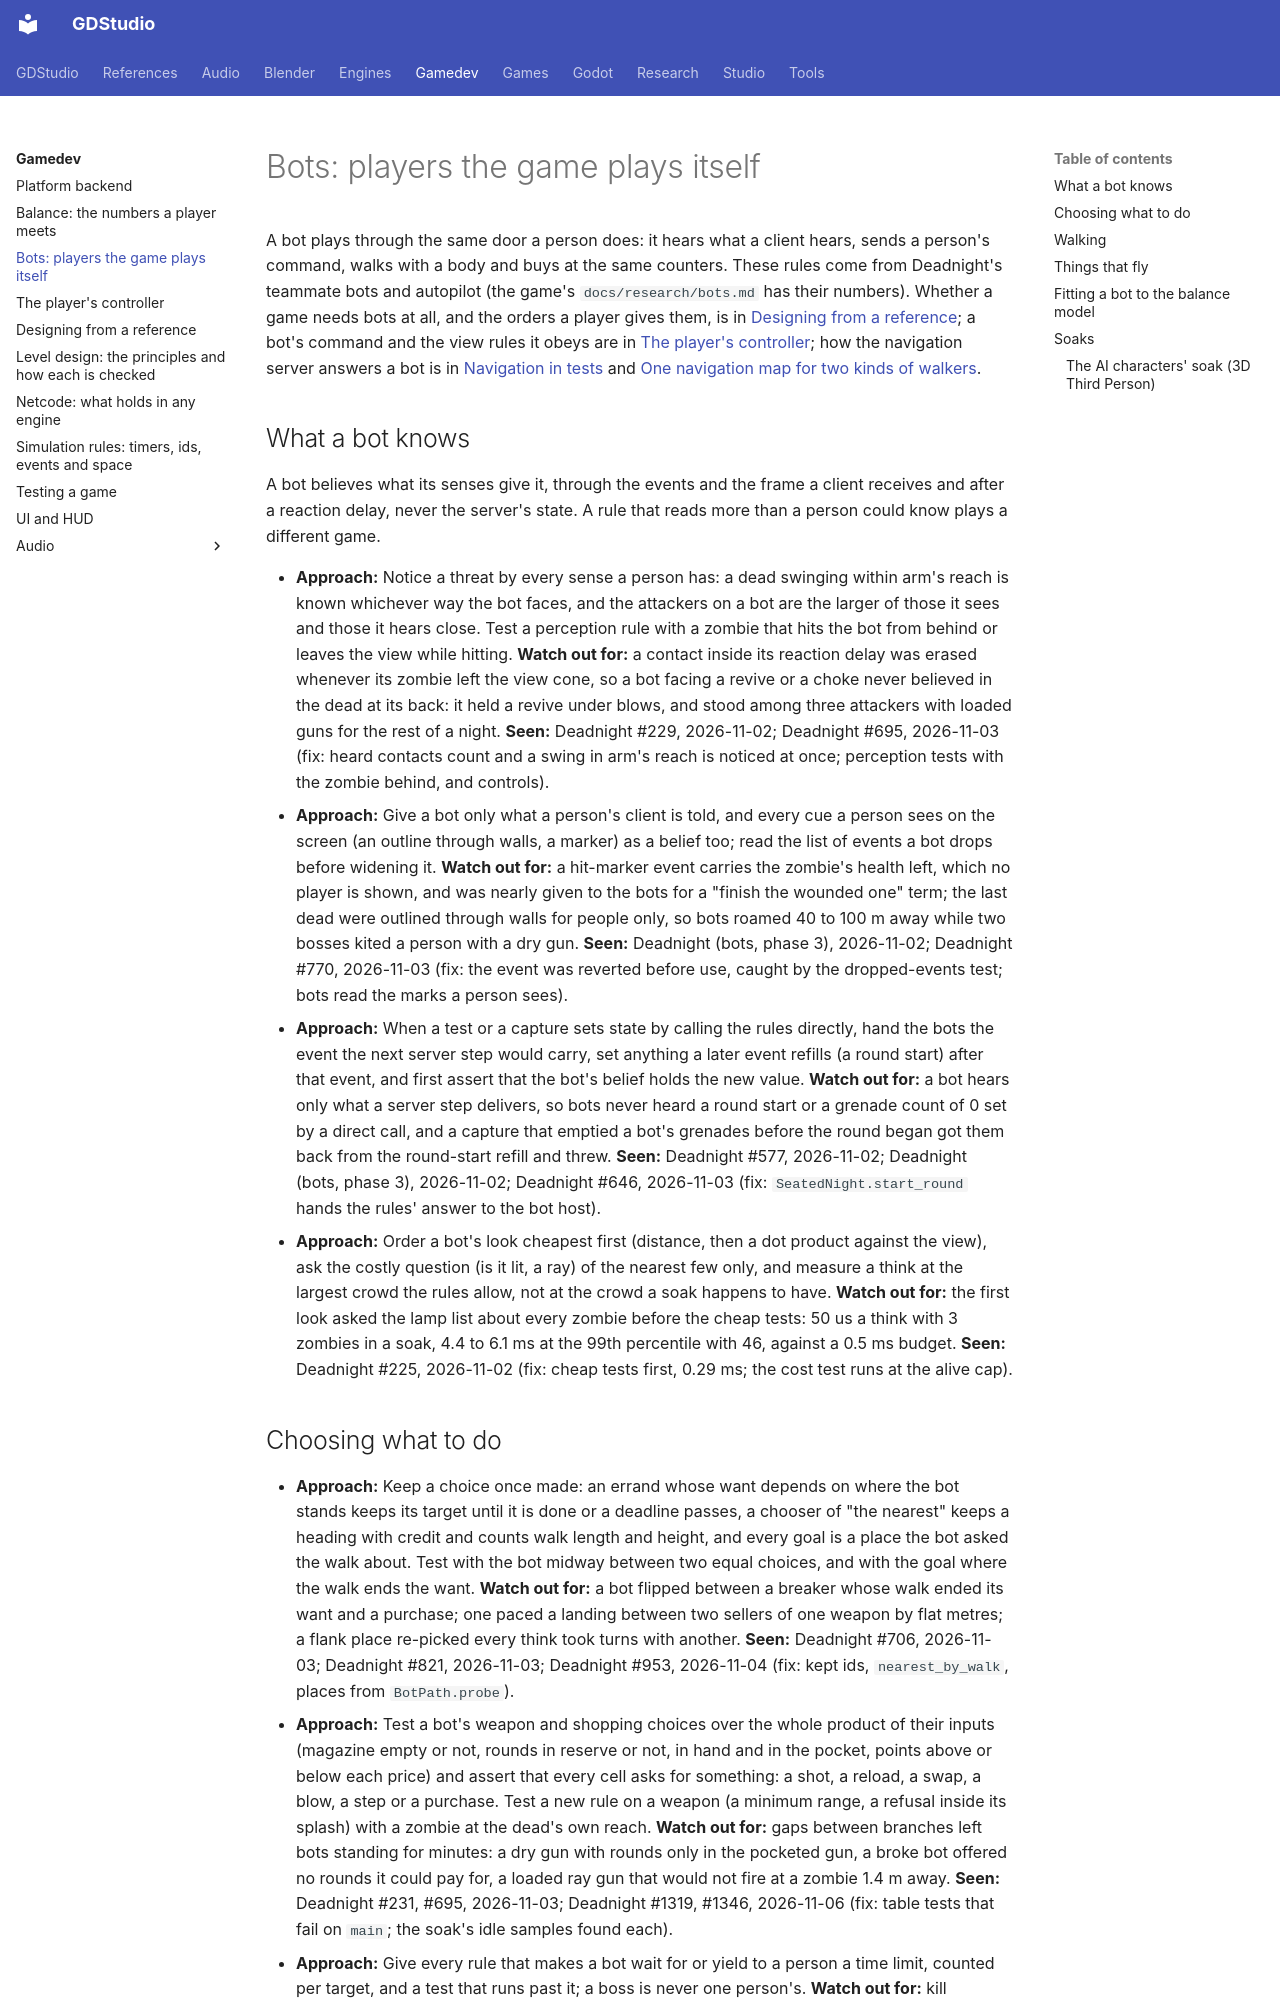

repository: Ryubara/gdstudio · page: gamedev/bots/index.html · generator: mkdocs

# Bots: players the game plays itself

<!-- new section: design.md#bot-teammates says whether a game needs bots and what orders they take; nothing held how
a bot that plays like a person is built, fitted to the balance model and soaked -->

A bot plays through the same door a person does: it hears what a client hears, sends a person's command, walks with a
body and buys at the same counters. These rules come from Deadnight's teammate bots and autopilot (the game's
`docs/research/bots.md` has their numbers). Whether a game needs bots at all, and the orders a player gives them, is in
[Designing from a reference](design.md#bot-teammates); a bot's command and the view rules it obeys are in
[The player's controller](controller.md); how the navigation server answers a bot is in
[Navigation in tests](../engines/godot/navigation-in-tests.md) and
[One navigation map for two kinds of walkers](../engines/godot/navigation-layers.md).

## What a bot knows {#perception}

A bot believes what its senses give it, through the events and the frame a client receives and after a reaction delay,
never the server's state. A rule that reads more than a person could know plays a different game.

- **Approach:** Notice a threat by every sense a person has: a dead swinging within arm's reach is known whichever way
  the bot faces, and the attackers on a bot are the larger of those it sees and those it hears close. Test a perception
  rule with a zombie that hits the bot from behind or leaves the view while hitting. **Watch out for:** a contact
  inside its reaction delay was erased whenever its zombie left the view cone, so a bot facing a revive or a choke never
  believed in the dead at its back: it held a revive under blows, and stood among three attackers with loaded guns for
  the rest of a night. **Seen:** Deadnight #229, 2026-11-02; Deadnight #695, 2026-11-03 (fix: heard contacts count and
  a swing in arm's reach is noticed at once; perception tests with the zombie behind, and controls).
- **Approach:** Give a bot only what a person's client is told, and every cue a person sees on the screen (an outline
  through walls, a marker) as a belief too; read the list of events a bot drops before widening it. **Watch out for:**
  a hit-marker event carries the zombie's health left, which no player is shown, and was nearly given to the bots for a
  "finish the wounded one" term; the last dead were outlined through walls for people only, so bots roamed 40 to 100 m
  away while two bosses kited a person with a dry gun. **Seen:** Deadnight (bots, phase 3), 2026-11-02; Deadnight #770,
  2026-11-03 (fix: the event was reverted before use, caught by the dropped-events test; bots read the marks a person
  sees).
- **Approach:** When a test or a capture sets state by calling the rules directly, hand the bots the event the next
  server step would carry, set anything a later event refills (a round start) after that event, and first assert that
  the bot's belief holds the new value. **Watch out for:** a bot hears only what a server step delivers, so bots never
  heard a round start or a grenade count of 0 set by a direct call, and a capture that emptied a bot's grenades before
  the round began got them back from the round-start refill and threw. **Seen:** Deadnight #577, 2026-11-02; Deadnight
  (bots, phase 3), 2026-11-02; Deadnight #646, 2026-11-03 (fix: `SeatedNight.start_round` hands the rules' answer to
  the bot host).
- **Approach:** Order a bot's look cheapest first (distance, then a dot product against the view), ask the costly
  question (is it lit, a ray) of the nearest few only, and measure a think at the largest crowd the rules allow, not at
  the crowd a soak happens to have. **Watch out for:** the first look asked the lamp list about every zombie before the
  cheap tests: 50 us a think with 3 zombies in a soak, 4.4 to 6.1 ms at the 99th percentile with 46, against a 0.5 ms
  budget. **Seen:** Deadnight #225, 2026-11-02 (fix: cheap tests first, 0.29 ms; the cost test runs at the alive cap).
